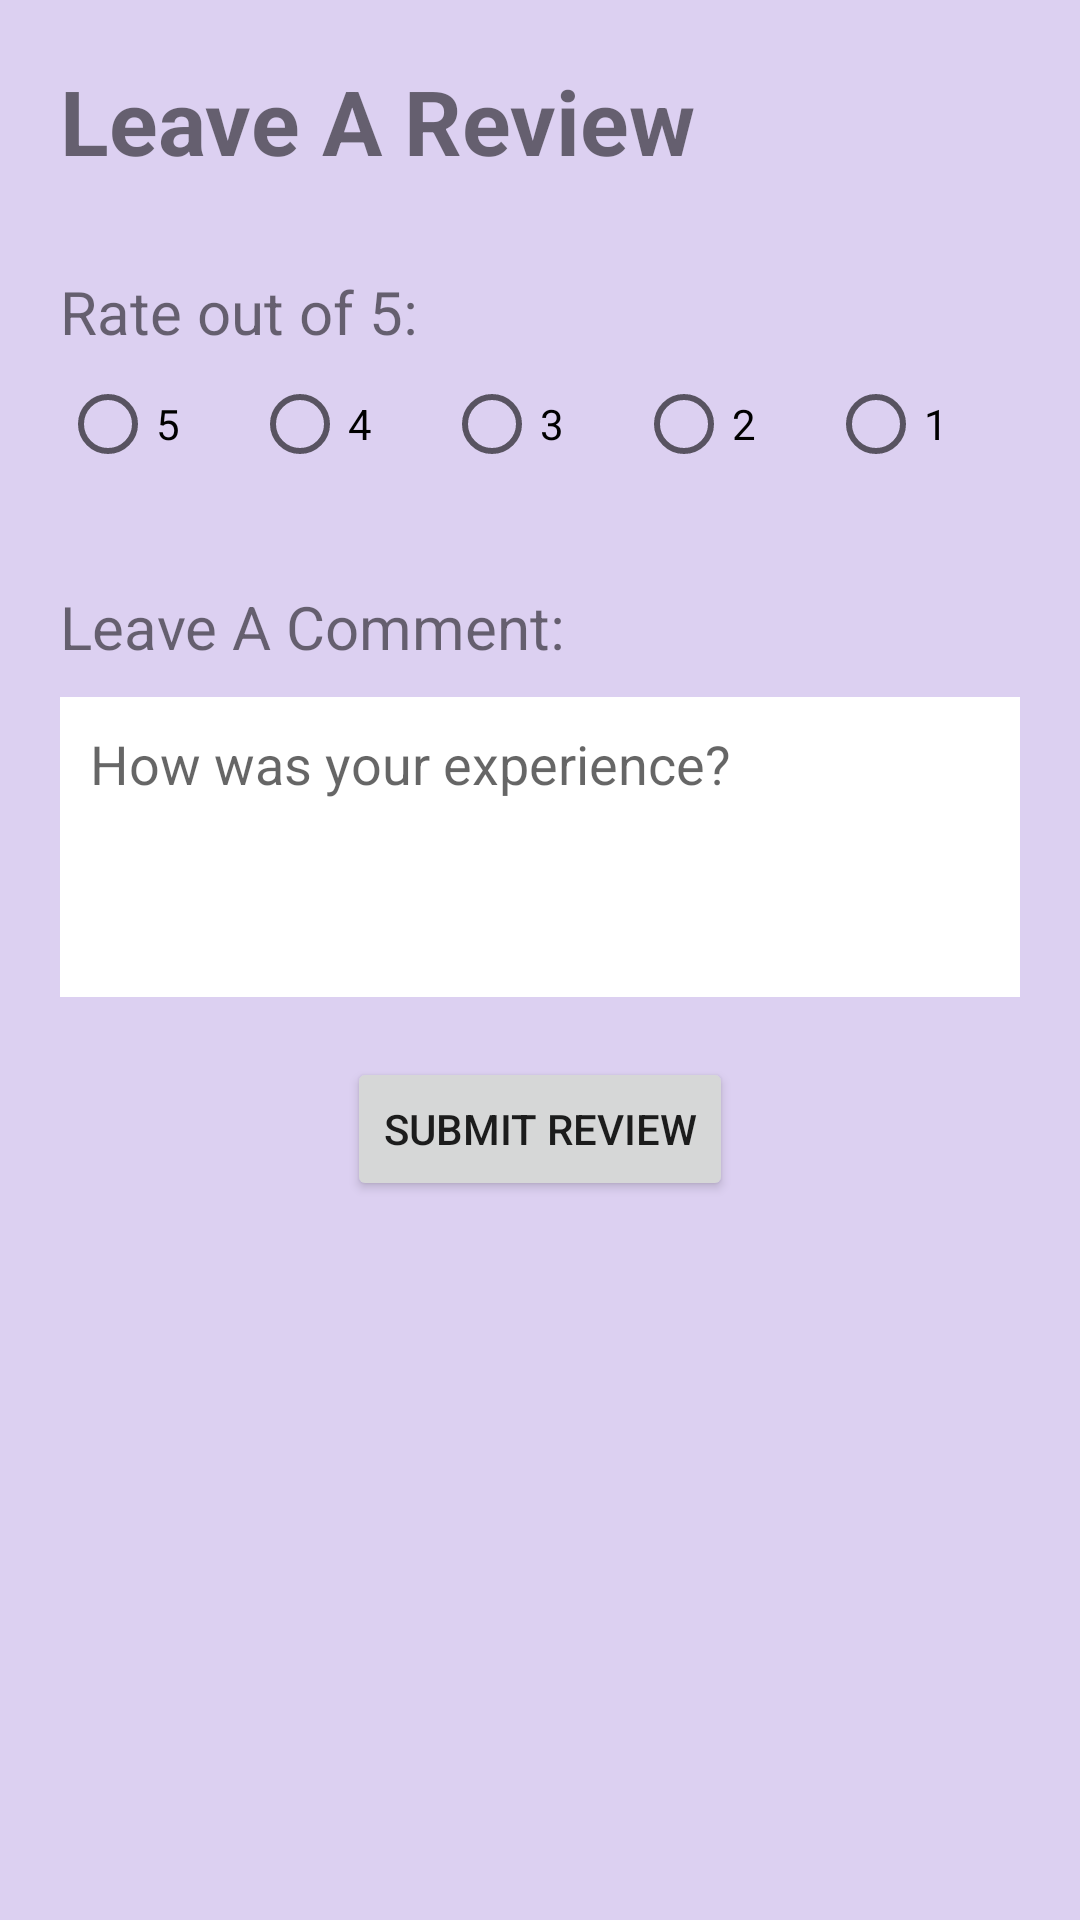

Here is an Android app screen rendered from its layout file. Give the layout XML and the strings, colors and styles it references.
<!-- AndroidManifest.xml: application theme Theme.CSCI3130ProjectGroup17 -->
<!-- res/layout/activity_leave_review.xml -->
<?xml version="1.0" encoding="utf-8"?>
<androidx.constraintlayout.widget.ConstraintLayout xmlns:android="http://schemas.android.com/apk/res/android"
    xmlns:app="http://schemas.android.com/apk/res-auto"
    xmlns:tools="http://schemas.android.com/tools"
    android:layout_width="match_parent"
    android:layout_height="match_parent"
    android:background="@color/purple_700"
    tools:context=".LeaveReview">

    <LinearLayout
        android:layout_width="match_parent"
        android:layout_height="match_parent"
        android:background="#DCD0F1"
        android:orientation="vertical"
        android:padding="20dp"
        tools:layout_editor_absoluteX="32dp"
        tools:layout_editor_absoluteY="100dp">

        <TextView
            android:id="@+id/reviewPageTitle"
            android:layout_width="wrap_content"
            android:layout_height="wrap_content"
            android:text="@string/leave_a_review"
            android:textSize="30sp"
            android:textStyle="bold" />

        <TextView
            android:id="@+id/reviewRatingLabel"
            android:layout_width="wrap_content"
            android:layout_height="wrap_content"
            android:layout_marginTop="30dp"
            android:text="@string/rate_out_of_5"
            android:textSize="20sp" />

        <RadioGroup
            android:id="@+id/reviewRadios"
            android:layout_width="match_parent"
            android:layout_height="wrap_content"
            android:orientation="horizontal">

            <RadioButton
                android:id="@+id/ratingRadio5"
                android:layout_width="wrap_content"
                android:layout_height="wrap_content"
                android:layout_weight="1"
                android:text="@string/_5"
                android:textColorHint="#FFFFFF" />

            <RadioButton
                android:id="@+id/ratingRadio4"
                android:layout_width="wrap_content"
                android:layout_height="wrap_content"
                android:layout_weight="1"
                android:checked="false"
                android:text="@string/_4" />

            <RadioButton
                android:id="@+id/ratingRadio3"
                android:layout_width="wrap_content"
                android:layout_height="wrap_content"
                android:layout_weight="1"
                android:text="@string/_3" />

            <RadioButton
                android:id="@+id/ratingRadio2"
                android:layout_width="wrap_content"
                android:layout_height="wrap_content"
                android:layout_weight="1"
                android:text="@string/_2" />

            <RadioButton
                android:id="@+id/ratingRadio1"
                android:layout_width="wrap_content"
                android:layout_height="wrap_content"
                android:layout_weight="1"
                android:text="@string/_1" />

        </RadioGroup>

        <TextView
            android:id="@+id/reviewCommentLabel"
            android:layout_width="match_parent"
            android:layout_height="wrap_content"
            android:layout_marginTop="30dp"
            android:layout_marginBottom="10dp"
            android:text="@string/leave_comment"
            android:textSize="20sp" />

        <EditText
            android:id="@+id/reviewCommentInput"
            android:layout_width="match_parent"
            android:layout_height="wrap_content"
            android:background="@color/white"
            android:ems="10"
            android:gravity="start|top"
            android:hint="How was your experience?"
            android:inputType="textMultiLine"
            android:isScrollContainer="true"
            android:maxHeight="100dp"
            android:maxLines="4"
            android:minHeight="100dp"
            android:padding="10dp" />

        <Button
            android:id="@+id/submitReviewButton"
            android:layout_width="wrap_content"
            android:layout_height="wrap_content"
            android:layout_gravity="center"
            android:layout_marginTop="20dp"
            android:text="@string/submit_review" />

    </LinearLayout>

</androidx.constraintlayout.widget.ConstraintLayout>
<!-- resources referenced by this layout -->
<resources>
  <string name="_1">1</string>
  <string name="_2">2</string>
  <string name="_3">3</string>
  <string name="_4">4</string>
  <string name="_5">5</string>
  <string name="leave_a_review">Leave A Review</string>
  <string name="leave_comment">Leave A Comment:</string>
  <string name="rate_out_of_5">Rate out of 5:</string>
  <string name="submit_review">Submit Review</string>
  <style name="Theme.CSCI3130ProjectGroup17" parent="Theme.MaterialComponents.DayNight.DarkActionBar">
          
          <item name="colorPrimary">@color/purple_500</item>
          <item name="colorPrimaryVariant">@color/purple_700</item>
          <item name="colorOnPrimary">@color/white</item>
          
          <item name="colorSecondary">@color/teal_200</item>
          <item name="colorSecondaryVariant">@color/teal_700</item>
          <item name="colorOnSecondary">@color/black</item>
          
          <item name="android:statusBarColor" tools:targetApi="l">?attr/colorPrimaryVariant</item>
          
      </style>
  <!-- not gathered from this repository: default colours our renderer supplied (Android Studio template values) -->
  <color name="purple_500">#FF6200EE</color>
  <color name="purple_700">#FF3700B3</color>
  <color name="teal_200">#FF03DAC5</color>
  <color name="teal_700">#FF018786</color>
  <color name="black">#FF000000</color>
  <color name="white">#FFFFFFFF</color>
</resources>
